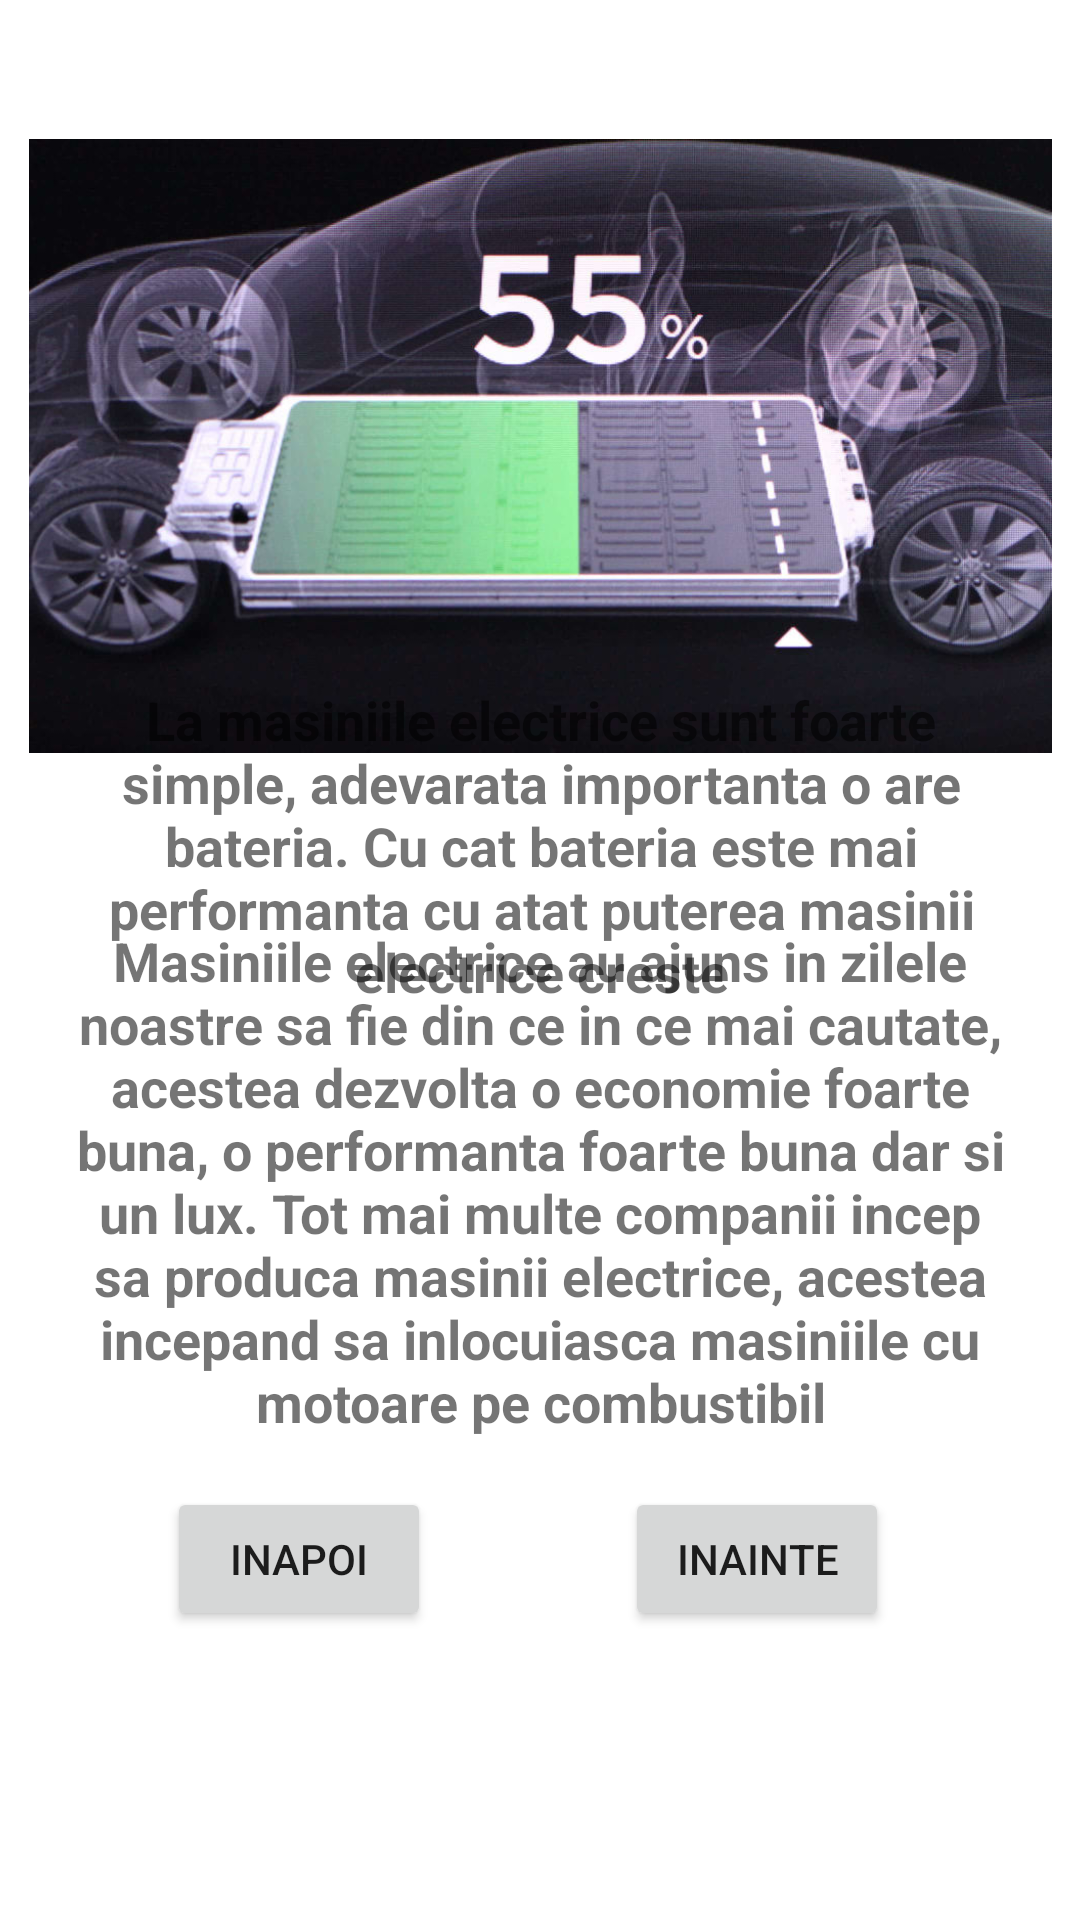

Reconstruct the res/layout file that produces this screen, plus the resources it refers to.
<!-- AndroidManifest.xml: application theme Theme.LFVAutomecanica -->
<!-- res/layout/activity_e3.xml -->
<?xml version="1.0" encoding="utf-8"?>
<androidx.constraintlayout.widget.ConstraintLayout xmlns:android="http://schemas.android.com/apk/res/android"
    xmlns:app="http://schemas.android.com/apk/res-auto"
    xmlns:tools="http://schemas.android.com/tools"
    android:layout_width="match_parent"
    android:layout_height="match_parent"
    android:background="@drawable/aaaaa"
    tools:context=".E3">

    <ImageView
        android:id="@+id/imageView26"
        android:layout_width="341dp"
        android:layout_height="272dp"
        app:layout_constraintBottom_toBottomOf="parent"
        app:layout_constraintEnd_toEndOf="parent"
        app:layout_constraintStart_toStartOf="parent"
        app:layout_constraintTop_toTopOf="parent"
        app:layout_constraintVertical_bias="0.034"
        app:srcCompat="@drawable/_4tesla_baterii_catl_cobalt_free" />

    <TextView
        android:id="@+id/textView60"
        android:layout_width="318dp"
        android:layout_height="142dp"
        android:gravity="center_horizontal"
        android:text="La masiniile electrice sunt foarte simple, adevarata importanta o are bateria. Cu cat bateria este mai performanta cu atat puterea masinii electrice creste"
        android:textAlignment="center"
        android:textSize="18sp"
        android:textStyle="bold"
        app:layout_constraintBottom_toBottomOf="parent"
        app:layout_constraintEnd_toEndOf="parent"
        app:layout_constraintHorizontal_bias="0.506"
        app:layout_constraintStart_toStartOf="parent"
        app:layout_constraintTop_toTopOf="parent"
        app:layout_constraintVertical_bias="0.457" />

    <TextView
        android:id="@+id/textView61"
        android:layout_width="319dp"
        android:layout_height="245dp"
        android:gravity="center_horizontal"
        android:text="Masiniile electrice au ajuns in zilele noastre sa fie din ce in ce mai cautate, acestea dezvolta o economie foarte buna, o performanta foarte buna dar si un lux. Tot mai multe companii incep sa produca masinii electrice, acestea incepand sa inlocuiasca masiniile cu motoare pe combustibil"
        android:textAlignment="center"
        android:textSize="18sp"
        android:textStyle="bold"
        app:layout_constraintBottom_toBottomOf="parent"
        app:layout_constraintEnd_toEndOf="parent"
        app:layout_constraintStart_toStartOf="parent"
        app:layout_constraintTop_toTopOf="parent"
        app:layout_constraintVertical_bias="0.78" />

    <Button
        android:id="@+id/inapoie3"
        android:layout_width="wrap_content"
        android:layout_height="wrap_content"
        android:text="inapoi"
        app:layout_constraintBottom_toBottomOf="parent"
        app:layout_constraintEnd_toEndOf="parent"
        app:layout_constraintHorizontal_bias="0.205"
        app:layout_constraintStart_toStartOf="parent"
        app:layout_constraintTop_toTopOf="parent"
        app:layout_constraintVertical_bias="0.837" />

    <Button
        android:id="@+id/inaintee3"
        android:layout_width="wrap_content"
        android:layout_height="wrap_content"
        android:text="inainte"
        app:layout_constraintBottom_toBottomOf="parent"
        app:layout_constraintEnd_toEndOf="parent"
        app:layout_constraintHorizontal_bias="0.766"
        app:layout_constraintStart_toStartOf="parent"
        app:layout_constraintTop_toTopOf="parent"
        app:layout_constraintVertical_bias="0.837" />
</androidx.constraintlayout.widget.ConstraintLayout>
<!-- resources referenced by this layout -->
<resources>
  <!-- drawable _4tesla_baterii_catl_cobalt_free: jpg bitmap (drawable, 95810 bytes) -->
  <style name="Theme.LFVAutomecanica" parent="Theme.MaterialComponents.DayNight.DarkActionBar">
          
          <item name="colorPrimary">@color/purple_500</item>
          <item name="colorPrimaryVariant">@color/purple_700</item>
          <item name="colorOnPrimary">@color/white</item>
          
          <item name="colorSecondary">@color/teal_200</item>
          <item name="colorSecondaryVariant">@color/teal_700</item>
          <item name="colorOnSecondary">@color/black</item>
          
          <item name="android:statusBarColor" tools:targetApi="l">?attr/colorPrimaryVariant</item>
          
      </style>
  <!-- not gathered from this repository: default colours our renderer supplied (Android Studio template values) -->
  <color name="purple_500">#FF6200EE</color>
  <color name="purple_700">#FF3700B3</color>
  <color name="teal_200">#FF03DAC5</color>
  <color name="teal_700">#FF018786</color>
  <color name="black">#FF000000</color>
  <color name="white">#FFFFFFFF</color>
</resources>
